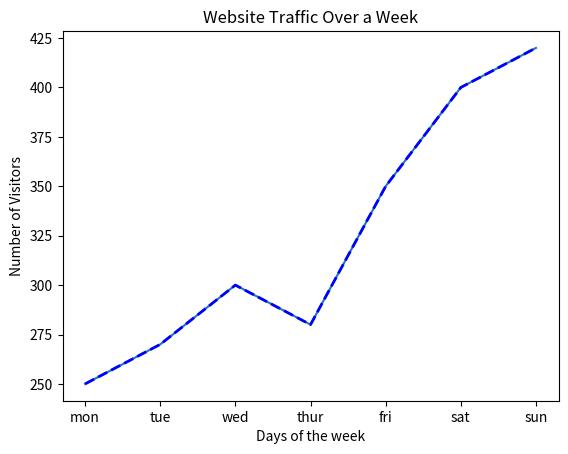

This chart was generated by the following Python code: (Note: this script raises an exception after producing the figure.)
import matplotlib.pyplot as plt

days=["mon","tue","wed","thur","fri","sat","sun"]
visits = [250,270,300,280,350,400,420]

plt.plot(days,visits)
plt.title("Website Traffic Over a Week")
plt.xlabel("Days of the week")
plt.ylabel("Number of Visitors")
plt.show()

plt.plot(days,visits,color = "blue",linestyle="--",linewidth=2)
plt.title("Website Traffic Over a Week")
plt.xlabel("Days of the week")
plt.ylabel("Number of Visitors")
plt.show()

plt.plot(days,visits,color = "green",linestyle="--",linewidth="o")
plt.title("Website Traffic Over a Week")
plt.xlabel("Days of the week")
plt.ylabel("Number of Visitors")
plt.show()

visits_b = [200,230,250,220,300,320,330]
plt.plot(days,visits,label = "Website A",color="red",marker="o")
plt.plot(days,visits,label = "Website B",color="purple",marker="o")
plt.title("Website Traffic Over a Week")
plt.xlabel("Days of the week")
plt.ylabel("Number of Visitors")
plt.legend()
plt.show()